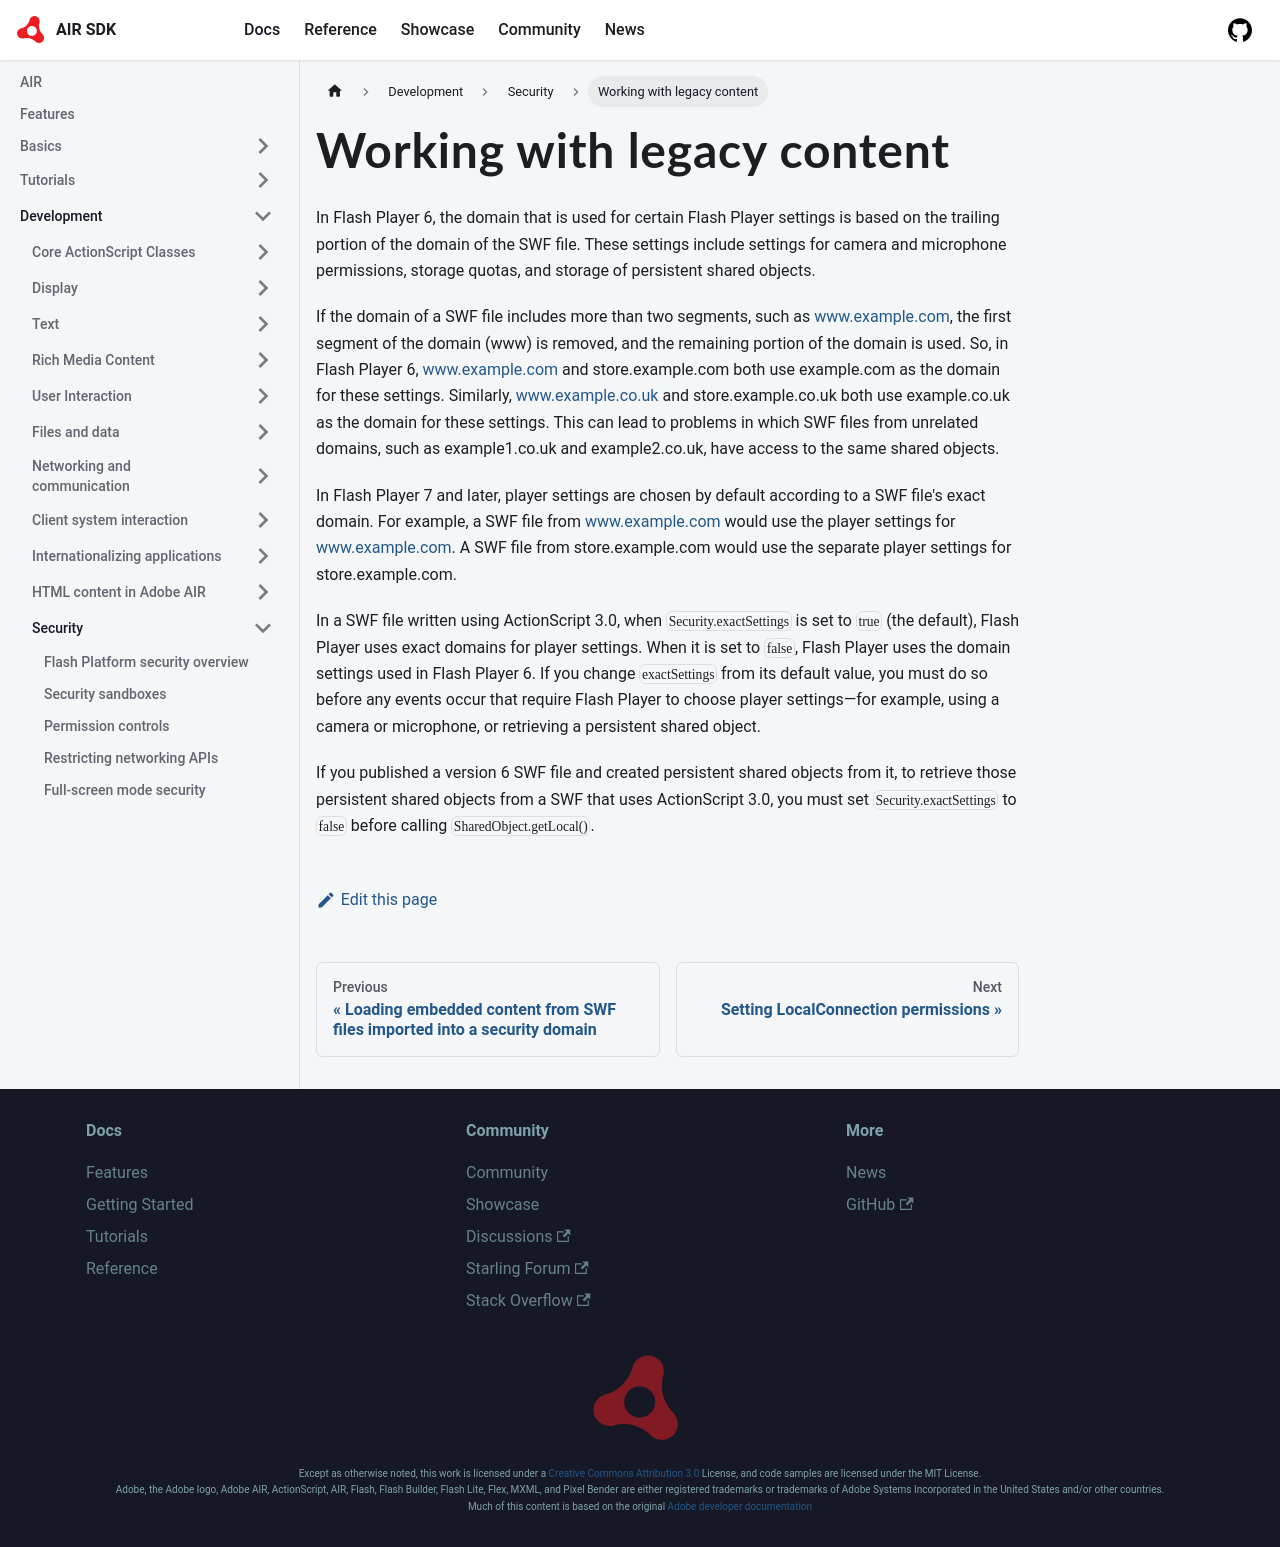

repository: airsdk/airsdk.dev · page: docs/development/security/working-with-legacy-content.html · generator: docusaurus

---
sidebar_position: 12
---

# Working with legacy content

In Flash Player 6, the domain that is used for certain Flash Player settings is
based on the trailing portion of the domain of the SWF file. These settings
include settings for camera and microphone permissions, storage quotas, and
storage of persistent shared objects.

If the domain of a SWF file includes more than two segments, such as
www.example.com, the first segment of the domain (www) is removed, and the
remaining portion of the domain is used. So, in Flash Player 6, www.example.com
and store.example.com both use example.com as the domain for these settings.
Similarly, www.example.co.uk and store.example.co.uk both use example.co.uk as
the domain for these settings. This can lead to problems in which SWF files from
unrelated domains, such as example1.co.uk and example2.co.uk, have access to the
same shared objects.

In Flash Player 7 and later, player settings are chosen by default according to
a SWF file's exact domain. For example, a SWF file from www.example.com would
use the player settings for www.example.com. A SWF file from store.example.com
would use the separate player settings for store.example.com.

In a SWF file written using ActionScript 3.0, when `Security.exactSettings` is
set to `true` (the default), Flash Player uses exact domains for player
settings. When it is set to `false`, Flash Player uses the domain settings used
in Flash Player 6. If you change `exactSettings` from its default value, you
must do so before any events occur that require Flash Player to choose player
settings—for example, using a camera or microphone, or retrieving a persistent
shared object.

If you published a version 6 SWF file and created persistent shared objects from
it, to retrieve those persistent shared objects from a SWF that uses
ActionScript 3.0, you must set `Security.exactSettings` to `false` before
calling `SharedObject.getLocal()`.
